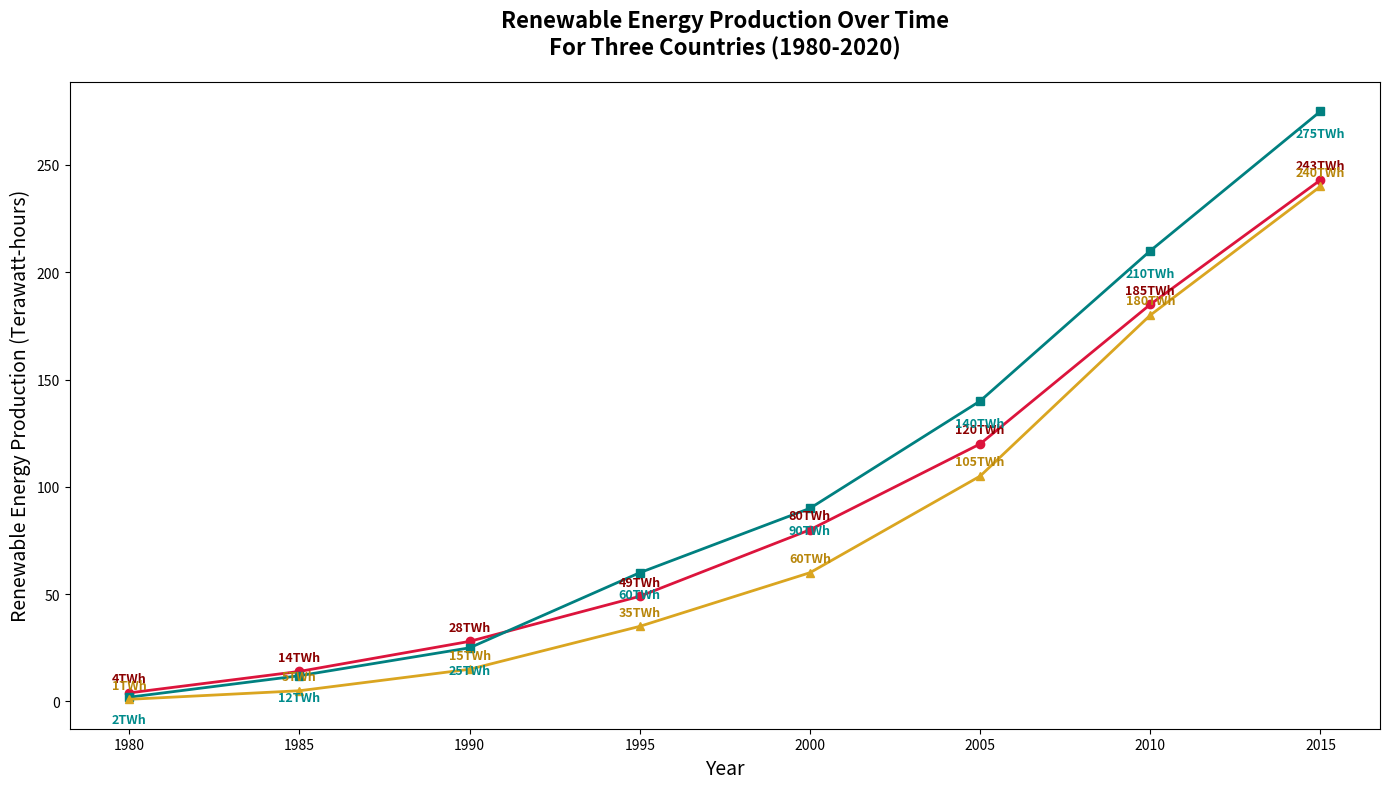

The script that saved this image:
import matplotlib.pyplot as plt
import numpy as np

years = np.array(range(1980, 2020, 5))
country_a_production = np.array([4, 14, 28, 49, 80, 120, 185, 243])
country_b_production = np.array([2, 12, 25, 60, 90, 140, 210, 275])
country_c_production = np.array([1, 5, 15, 35, 60, 105, 180, 240])

fig, ax = plt.subplots(figsize=(14, 8))

# Changed colors to crimson, teal, and goldenrod
ax.plot(years, country_a_production, marker='o', linestyle='-', linewidth=2, color='crimson')
ax.plot(years, country_b_production, marker='s', linestyle='-', linewidth=2, color='teal')
ax.plot(years, country_c_production, marker='^', linestyle='-', linewidth=2, color='goldenrod')

# Changed annotation colors
for i, (a, b, c) in enumerate(zip(country_a_production, country_b_production, country_c_production)):
    ax.text(years[i], a + 5, f'{a}TWh', ha='center', fontsize=9, color='darkred', fontweight='bold')
    ax.text(years[i], b - 12, f'{b}TWh', ha='center', fontsize=9, color='darkcyan', fontweight='bold')
    ax.text(years[i], c + 5, f'{c}TWh', ha='center', fontsize=9, color='darkgoldenrod', fontweight='bold')

plt.title("Renewable Energy Production Over Time\nFor Three Countries (1980-2020)", fontsize=16, fontweight='bold', pad=20)
ax.set_xlabel("Year", fontsize=14)
ax.set_ylabel("Renewable Energy Production (Terawatt-hours)", fontsize=14)

plt.tight_layout()
plt.show()
